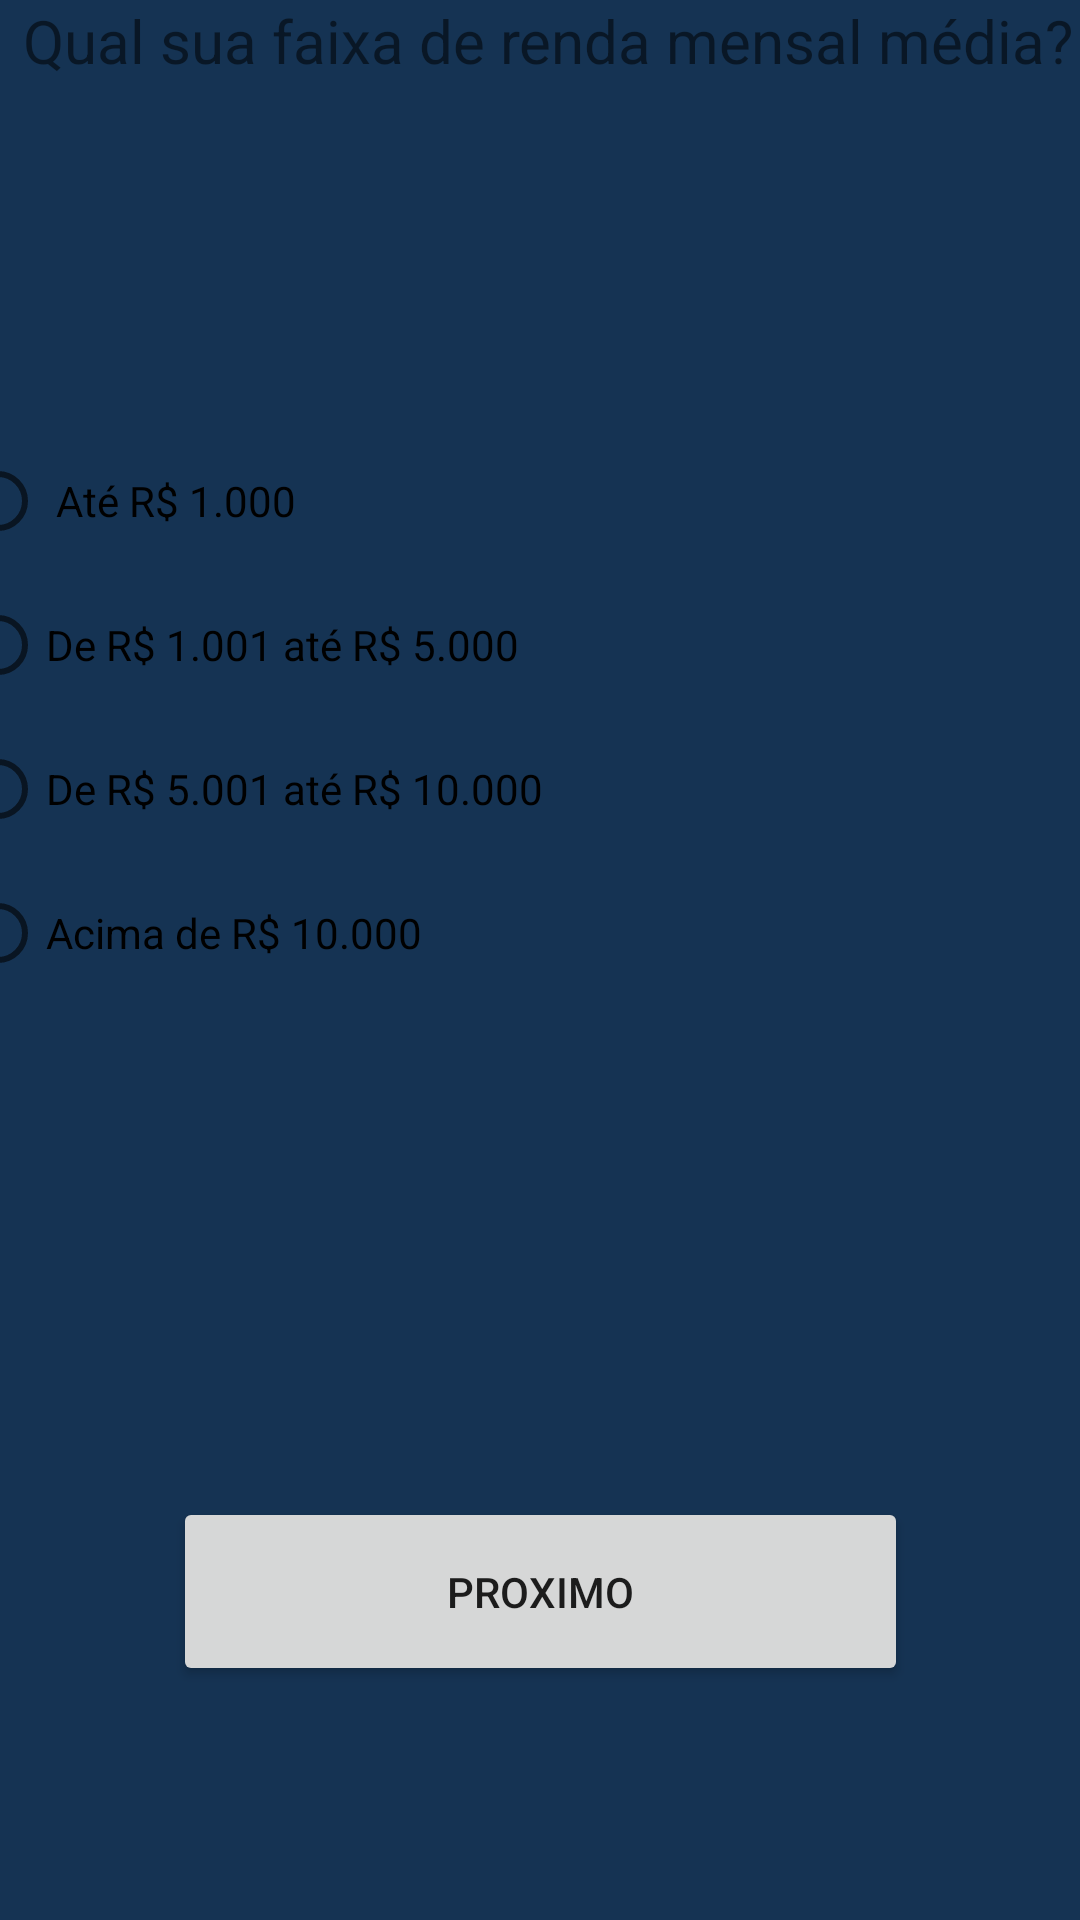

Android layout source for this screen:
<!-- AndroidManifest.xml: application theme Theme.ProjetoTP3 -->
<!-- res/layout/pagina8.xml -->
<?xml version="1.0" encoding="utf-8"?>
<FrameLayout xmlns:android="http://schemas.android.com/apk/res/android"
    xmlns:app="http://schemas.android.com/apk/res-auto"
    xmlns:tools="http://schemas.android.com/tools"
    android:layout_width="match_parent"
    android:layout_height="match_parent"
    android:background="@color/verde_claro"
    tools:context="pagina3">

    <androidx.constraintlayout.widget.ConstraintLayout
        android:layout_width="match_parent"
        android:layout_height="match_parent">

        <TextView
            android:id="@+id/textView4"
            android:layout_width="match_parent"
            android:layout_height="143dp"
            android:text=" Qual sua faixa de renda mensal média?"
            android:textAlignment="center"
            android:textSize="20sp"
            app:layout_constraintEnd_toEndOf="parent"
            app:layout_constraintHorizontal_bias="0.5"
            app:layout_constraintStart_toStartOf="parent"
            app:layout_constraintTop_toTopOf="parent" />

        <RadioGroup
            android:id="@+id/radioGroup"
            android:layout_width="394dp"
            android:layout_height="304dp"
            app:layout_constraintEnd_toEndOf="parent"
            app:layout_constraintStart_toStartOf="parent"
            app:layout_constraintTop_toBottomOf="@+id/textView4">

            <RadioButton
                android:id="@+id/perg1"
                android:layout_width="match_parent"
                android:layout_height="wrap_content"
                android:text=" Até R$ 1.000 " />

            <RadioButton
                android:id="@+id/perg2"
                android:layout_width="match_parent"
                android:layout_height="wrap_content"
                android:text="De R$ 1.001 até R$ 5.000 " />

            <RadioButton
                android:id="@+id/perg3"
                android:layout_width="match_parent"
                android:layout_height="wrap_content"
                android:text="De R$ 5.001 até R$ 10.000" />

            <RadioButton
                android:id="@+id/perg4"
                android:layout_width="match_parent"
                android:layout_height="wrap_content"
                android:text="Acima de R$ 10.000" />

        </RadioGroup>

        <Button
            android:id="@+id/btn_next"
            android:layout_width="245dp"
            android:layout_height="63dp"
            android:layout_marginTop="52dp"
            android:text="Proximo"
            app:layout_constraintEnd_toEndOf="parent"
            app:layout_constraintStart_toStartOf="parent"
            app:layout_constraintTop_toBottomOf="@+id/radioGroup" />

    </androidx.constraintlayout.widget.ConstraintLayout>

</FrameLayout>
<!-- resources referenced by this layout -->
<resources>
  <color name="verde_claro">#153353</color>
  <style name="Theme.ProjetoTP3" parent="Theme.MaterialComponents.DayNight.DarkActionBar">
          
          <item name="colorPrimary">@color/rosa</item>
          <item name="colorPrimaryVariant">@color/rosa</item>
          <item name="colorOnPrimary">@color/white</item>
          
          <item name="colorSecondary">@color/teal_200</item>
          <item name="colorSecondaryVariant">@color/teal_700</item>
          <item name="colorOnSecondary">@color/black</item>
          
          <item name="android:statusBarColor" tools:targetApi="l">?attr/colorPrimaryVariant</item>
          
      </style>
  <color name="rosa">#2E9132</color>
  <color name="white">#FFFFFFFF</color>
  <color name="teal_200">#FF03DAC5</color>
  <color name="teal_700">#FF018786</color>
  <color name="black">#FF000000</color>
</resources>
